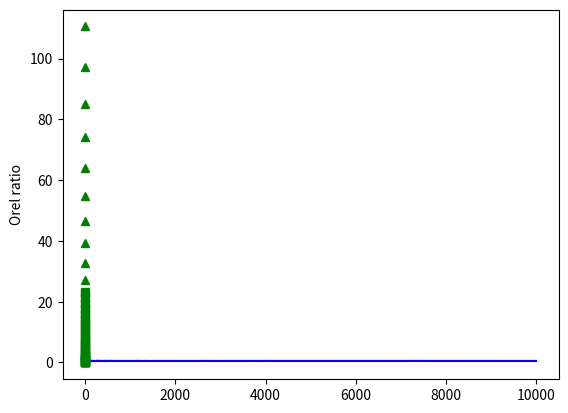

The script that saved this image: (Note: this script raises an exception after producing the figure.)
# Few examples of random numbers and probabilities

import numpy as np
import matplotlib.pyplot as plt
import matplotlib.animation as animation
import random

# Toss coin N times, return how many times we got '1'
def tossCoin(N):
    numOfOnes = 0
    random.seed()
    for num in range(1,N):
       if (random.randint(0,1) == 1):
            numOfOnes += 1
    return numOfOnes


numOfTosses = []
orelRatio = []
for N in range(1,10000,5):
    numOfTosses.append(N)
    orelRatio.append(float(tossCoin(N))/N)
    # [redacted]
          
plt.plot([0,N],[0.5,0.5],'r',numOfTosses,orelRatio,'b')
plt.ylabel('Orel ratio')
plt.show()




# evenly sampled time at 200ms intervals
t = np.arange(0., 5., 0.2)

# red dashes, blue squares and green triangles
lines = plt.plot(t, t, 'r-', t, t**2, 'bs', t, t**3, 'g^')
# Set color of all graphs to green
plt.setp(lines, color='g', linewidth=2.0)

random.randint(a, b)

plt.show()